Run: headless pygame with SDL's dummy video driver; simulated clock (each Clock.tick advances the game by its frame time, no real sleeping); random seed 0; keys injected as events and as key.get_pressed() state; no mouse input.
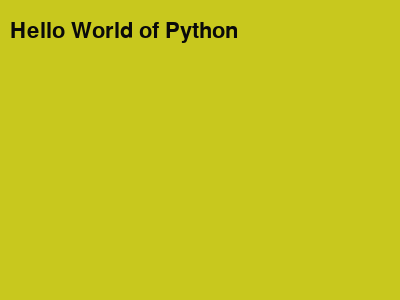
Frame 1 of 4 · flips 1–60 · no input
Frame 2 of 4 · flips 61–180 · tapped SPACE, RETURN · held RIGHT (→), D · screen unchanged from frame 1, image omitted
Frame 3 of 4 · flips 181–300 · held DOWN (↓), S · screen unchanged from frame 2, image omitted
Frame 4 of 4 · flips 301–420 · held LEFT (←), A, UP (↑), W · screen unchanged from frame 3, image omitted

The pygame program that drew these frames:

import pygame


res = (400, 300)
screen = pygame.display.set_mode(res)

WIDTH = screen.get_width()
HEIGHT = screen.get_height()

#My colors
YELLOW = pygame.Color(200, 200, 30)

pygame.display.set_caption("Hello Pygame")

#Starting pygame
pygame.init()

default_font = pygame.font.get_default_font()
my_sysfont = pygame.font.SysFont('impact', 32)

my_font = pygame.font.Font(default_font, 34)

hello = my_sysfont.render('Hello World of Python', True, (10, 10, 10), YELLOW)

running = True

while running:
    for event in pygame.event.get():
        if event.type == pygame.QUIT:
            running = False
    
    screen.fill(YELLOW)
    screen.blit(hello, (10, 20))
    pygame.display.update()

pygame.quit()
#Ending pygame
